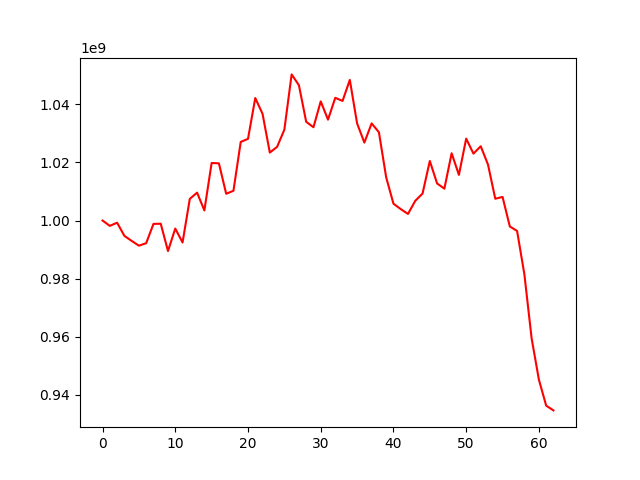

Source data for this figure (header and first rows):
, 0
0, 1000000000
1, 998156630
2, 999250002
3, 994729901
4, 992992414
5, 991344979
6, 992202719
7, 998825673
8, 998900794
9, 989500341
10, 997243080
11, 992441061
12, 1007456012
13, 1009589163
14, 1003469029
15, 1019791884
16, 1019667384
17, 1009201300
18, 1010234008
19, 1027037902
20, 1028092633
21, 1042144127
22, 1036695790
23, 1023372118
24, 1025342384
25, 1031259837
26, 1050273410
27, 1046552187
28, 1033978315
29, 1032091914
30, 1040988895
31, 1034702642
32, 1042219843
33, 1041141061
34, 1048376552
35, 1033415380
36, 1026808845
37, 1033412478
38, 1030369987
39, 1014849252
40, 1005786206
41, 1003932140
42, 1002269205
43, 1006779862
44, 1009268365
45, 1020477605
46, 1012749736
47, 1010960879
48, 1023133059
49, 1015707624
50, 1028170650
51, 1023016197
52, 1025550081
53, 1019245913
54, 1007489828
55, 1008122373
56, 997957877
57, 996404822
58, 981532318
59, 959418195
... 3 more rows
